Run: headless pygame with SDL's dummy video driver; simulated clock (each Clock.tick advances the game by its frame time, no real sleeping); random seed 0; keys injected as events and as key.get_pressed() state; no mouse input.
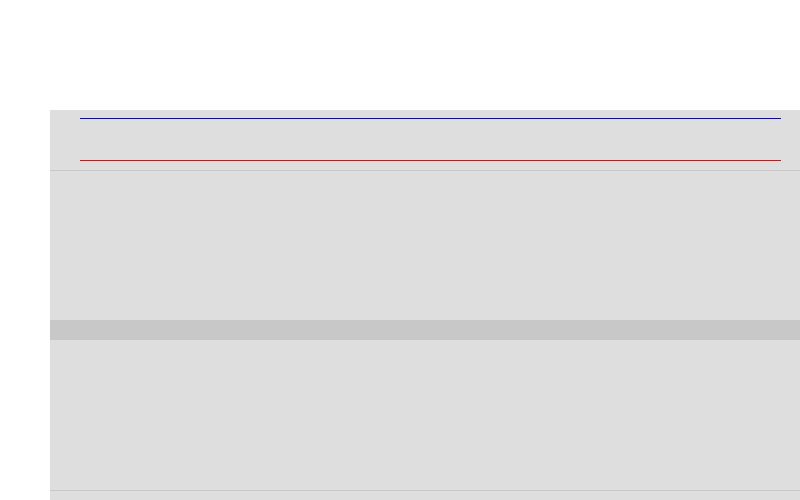
Frame 1 of 4 · flips 1–60 · no input
Frame 2 of 4 · flips 61–180 · tapped SPACE, RETURN · held RIGHT (→), D · screen unchanged from frame 1, image omitted
Frame 3 of 4 · flips 181–300 · held DOWN (↓), S · screen unchanged from frame 2, image omitted
Frame 4 of 4 · flips 301–420 · held LEFT (←), A, UP (↑), W · screen unchanged from frame 3, image omitted

The pygame program that drew these frames:

import pygame, sys
from pygame.locals import *

def draw_filled_figure(surface, color, rect):
    x, y, width, height = rect
    line_spacing = 1  # Espacio entre lineas

    # Dibuja lineas horizontales
    for i in range(y, y + height, line_spacing):
        pygame.draw.line(surface, color, (x, i), (x + width, i))

mainClock = pygame.time.Clock()
pygame.init()
pygame.display.set_caption('')
monitor_size = [pygame.display.Info().current_w, pygame.display.Info().current_h]
screen = pygame.display.set_mode((800, 500), pygame.RESIZABLE)

fullscreen = False

while True:

    screen.fill((255, 255, 255))

    for event in pygame.event.get():
        if event.type == QUIT:
            pygame.quit()
            sys.exit()
        if event.type == VIDEORESIZE:
            if not fullscreen:
                screen = pygame.display.set_mode((event.w, event.h), pygame.RESIZABLE)
        if event.type == KEYDOWN:
            if event.key == K_ESCAPE:
                pygame.quit()
                sys.exit()
            if event.key == K_f:
                fullscreen = not fullscreen
                if fullscreen:
                    screen = pygame.display.set_mode(monitor_size, pygame.FULLSCREEN)
                else:
                    screen = pygame.display.set_mode((screen.get_width(), screen.get_height()), pygame.RESIZABLE)

    black_color = (200, 200, 200)
    light_color = (222, 222, 222)
    red_color = (255, 0, 0)
    blue_color = (0, 0, 255)

    # fondo protoboard y canal central
    draw_filled_figure(screen, light_color, (50, 110, 760, 440)) # x, y, width, height
    draw_filled_figure(screen, black_color, (50, 320, 760, 20)) # x, y, width, height

    #lineas divisoras de buses / pistas
    pygame.draw.line(screen, black_color, (50,170), (810,170)) #170
    pygame.draw.line(screen, black_color, (50, 490), (810, 490))

    # polos +- arriba
    pygame.draw.line(screen, red_color, (80, 160), (780, 160))
    # faltan los hoyos de y=530 (puntos por poner) le di 10 de separacion
    pygame.draw.line(screen, blue_color, (80, 118), (780, 118))

    #polos +- abajo
    pygame.draw.line(screen, red_color, (80, 540), (780, 540))
    #faltan los hoyos de y=530 (puntos por poner) le di 10 de separacion
    pygame.draw.line(screen, blue_color, (80, 500), (780, 500))


    pygame.display.update()
    mainClock.tick(60)
